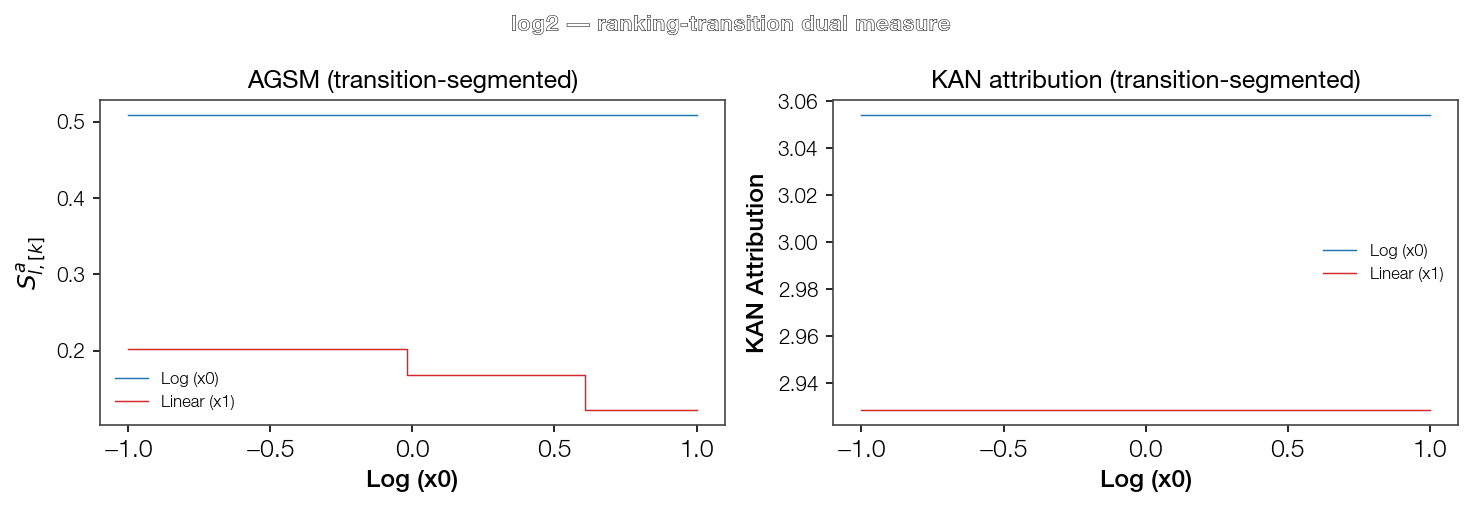

Values plotted in this chart, from the file beside it:
Feature, Feature_idx, Section_k, Section_center, S_hat, S_a, R
Log (x0), 0, 0, 0.0, 6.261, 0.5089, 1.0
Linear (x1), 1, 0, -0.5092, 5.058, 0.2018, 0.4109
Linear (x1), 1, 1, 0.2943, 6.59, 0.1675, 0.3411
Linear (x1), 1, 2, 0.8035, 7.626, 0.1218, 0.248
